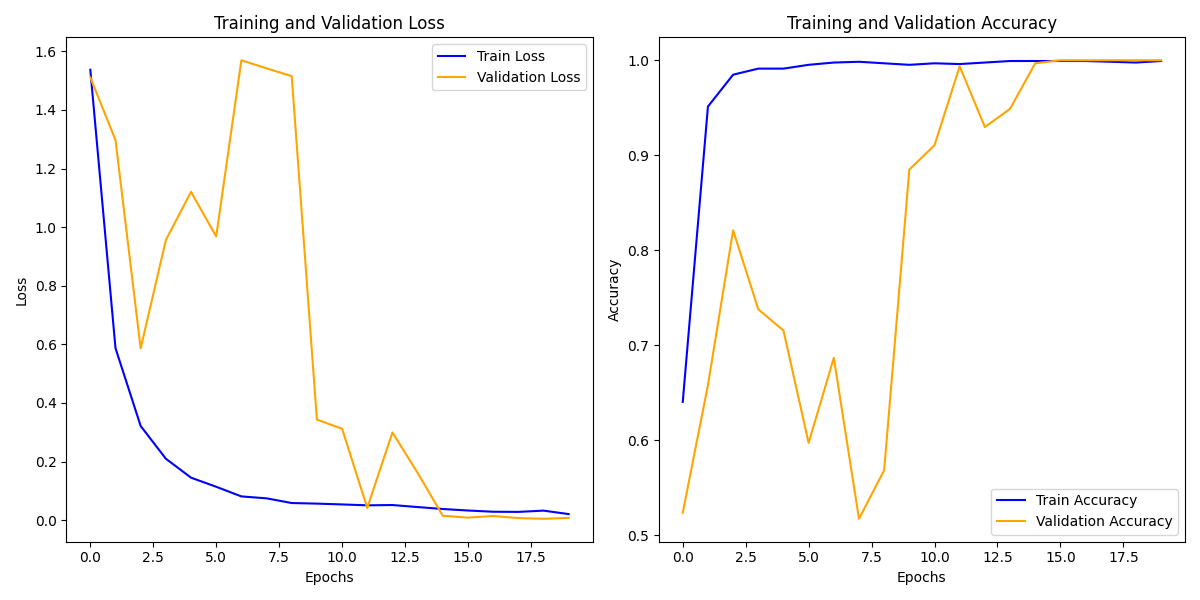

The data file committed next to this chart (first rows):
train_loss, train_acc, val_loss, val_acc
1.537, 0.6406, 1.511, 0.524
0.587, 0.9513, 1.297, 0.6581
0.3215, 0.9848, 0.5865, 0.8211
0.2099, 0.9912, 0.9557, 0.738
0.1451, 0.9912, 1.12, 0.7157
0.1141, 0.9952, 0.968, 0.5974
0.08113, 0.9976, 1.569, 0.6869
0.07463, 0.9984, 1.542, 0.5176
0.05861, 0.9968, 1.515, 0.5687
0.0566, 0.9952, 0.3433, 0.885
0.05382, 0.9968, 0.3122, 0.9105
0.05073, 0.996, 0.04209, 0.9936
0.05177, 0.9976, 0.2993, 0.9297
0.04486, 0.9992, 0.1617, 0.9489
0.03824, 0.9992, 0.01525, 0.9968
0.03309, 0.9992, 0.008822, 1.0
0.02888, 0.9992, 0.01434, 1.0
0.02835, 0.9984, 0.007227, 1.0
0.03272, 0.9976, 0.004803, 1.0
0.02086, 0.9992, 0.007815, 1.0
